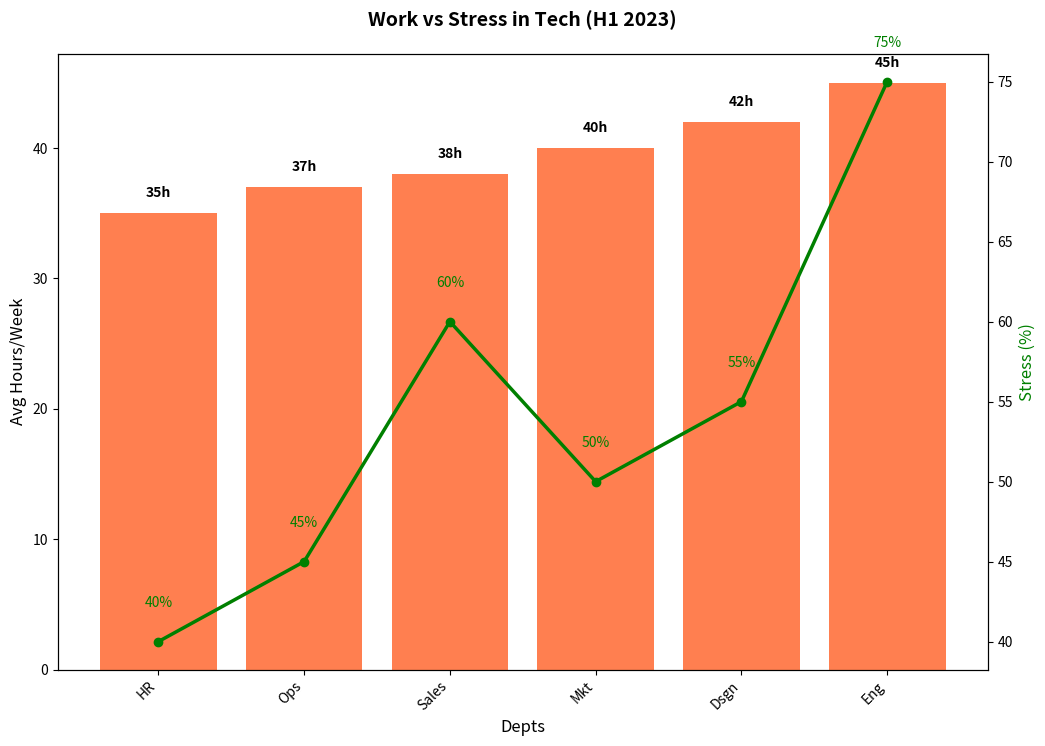
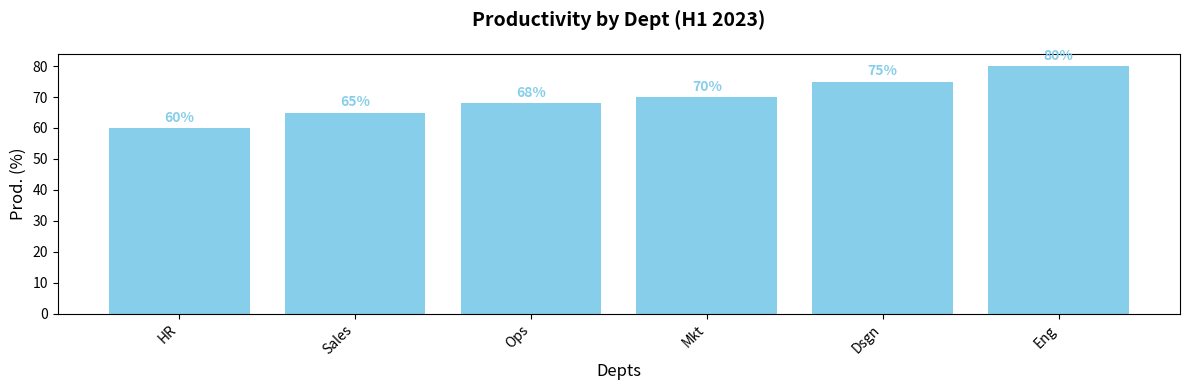

Write the Python code that produced these figures, in order.
import matplotlib.pyplot as plt
import numpy as np

# Data for departments
departments = ['Eng', 'Mkt', 'Sales', 'HR', 'Dsgn', 'Ops']
work_hours = [45, 40, 38, 35, 42, 37]  
stress_levels = [75, 50, 60, 40, 55, 45]  
productivity = np.array([80, 70, 65, 60, 75, 68])

# Sort data based on work_hours (ascending)
sorted_indices = np.argsort(work_hours)
sorted_departments = [departments[i] for i in sorted_indices]
sorted_work_hours = [work_hours[i] for i in sorted_indices]
sorted_stress_levels = [stress_levels[i] for i in sorted_indices]

fig, ax1 = plt.subplots(figsize=(12, 8))

bars = ax1.bar(sorted_departments, sorted_work_hours, color='coral')

for bar in bars:
    yval = bar.get_height()
    ax1.text(bar.get_x() + bar.get_width()/2, yval + 1, f"{yval}h", ha='center', va='bottom', color='black', fontsize=10, fontweight='bold')

ax2 = ax1.twinx()
ax2.plot(sorted_departments, sorted_stress_levels, color='green', marker='o', linestyle='-', linewidth=2.5)

for i, level in enumerate(sorted_stress_levels):
    ax2.text(i, level + 2, f"{level}%", ha='center', va='bottom', color='green', fontsize=10)

ax1.set_title('Work vs Stress in Tech (H1 2023)', fontsize=14, fontweight='bold', pad=20)
ax1.set_ylabel('Avg Hours/Week', fontsize=12)
ax1.set_xlabel('Depts', fontsize=12)
ax2.set_ylabel('Stress (%)', fontsize=12, color='green')

ax1.set_xticks(np.arange(len(sorted_departments)))
ax1.set_xticklabels(sorted_departments, rotation=45, ha='right', fontsize=10)

# Sort data based on productivity (ascending)
sorted_indices_prod = np.argsort(productivity)
sorted_departments_prod = [departments[i] for i in sorted_indices_prod]
sorted_productivity = productivity[sorted_indices_prod]

fig, ax3 = plt.subplots(figsize=(12, 4))
ax3.bar(sorted_departments_prod, sorted_productivity, color='skyblue')

for i, value in enumerate(sorted_productivity):
    ax3.text(i, value + 1, f"{value}%", ha='center', va='bottom', color='skyblue', fontsize=10, fontweight='bold')

ax3.set_title('Productivity by Dept (H1 2023)', fontsize=14, fontweight='bold', pad=20)
ax3.set_ylabel('Prod. (%)', fontsize=12)
ax3.set_xlabel('Depts', fontsize=12)

ax3.set_xticks(np.arange(len(sorted_departments_prod)))
ax3.set_xticklabels(sorted_departments_prod, rotation=45, ha='right', fontsize=10)

plt.tight_layout()
plt.show()
